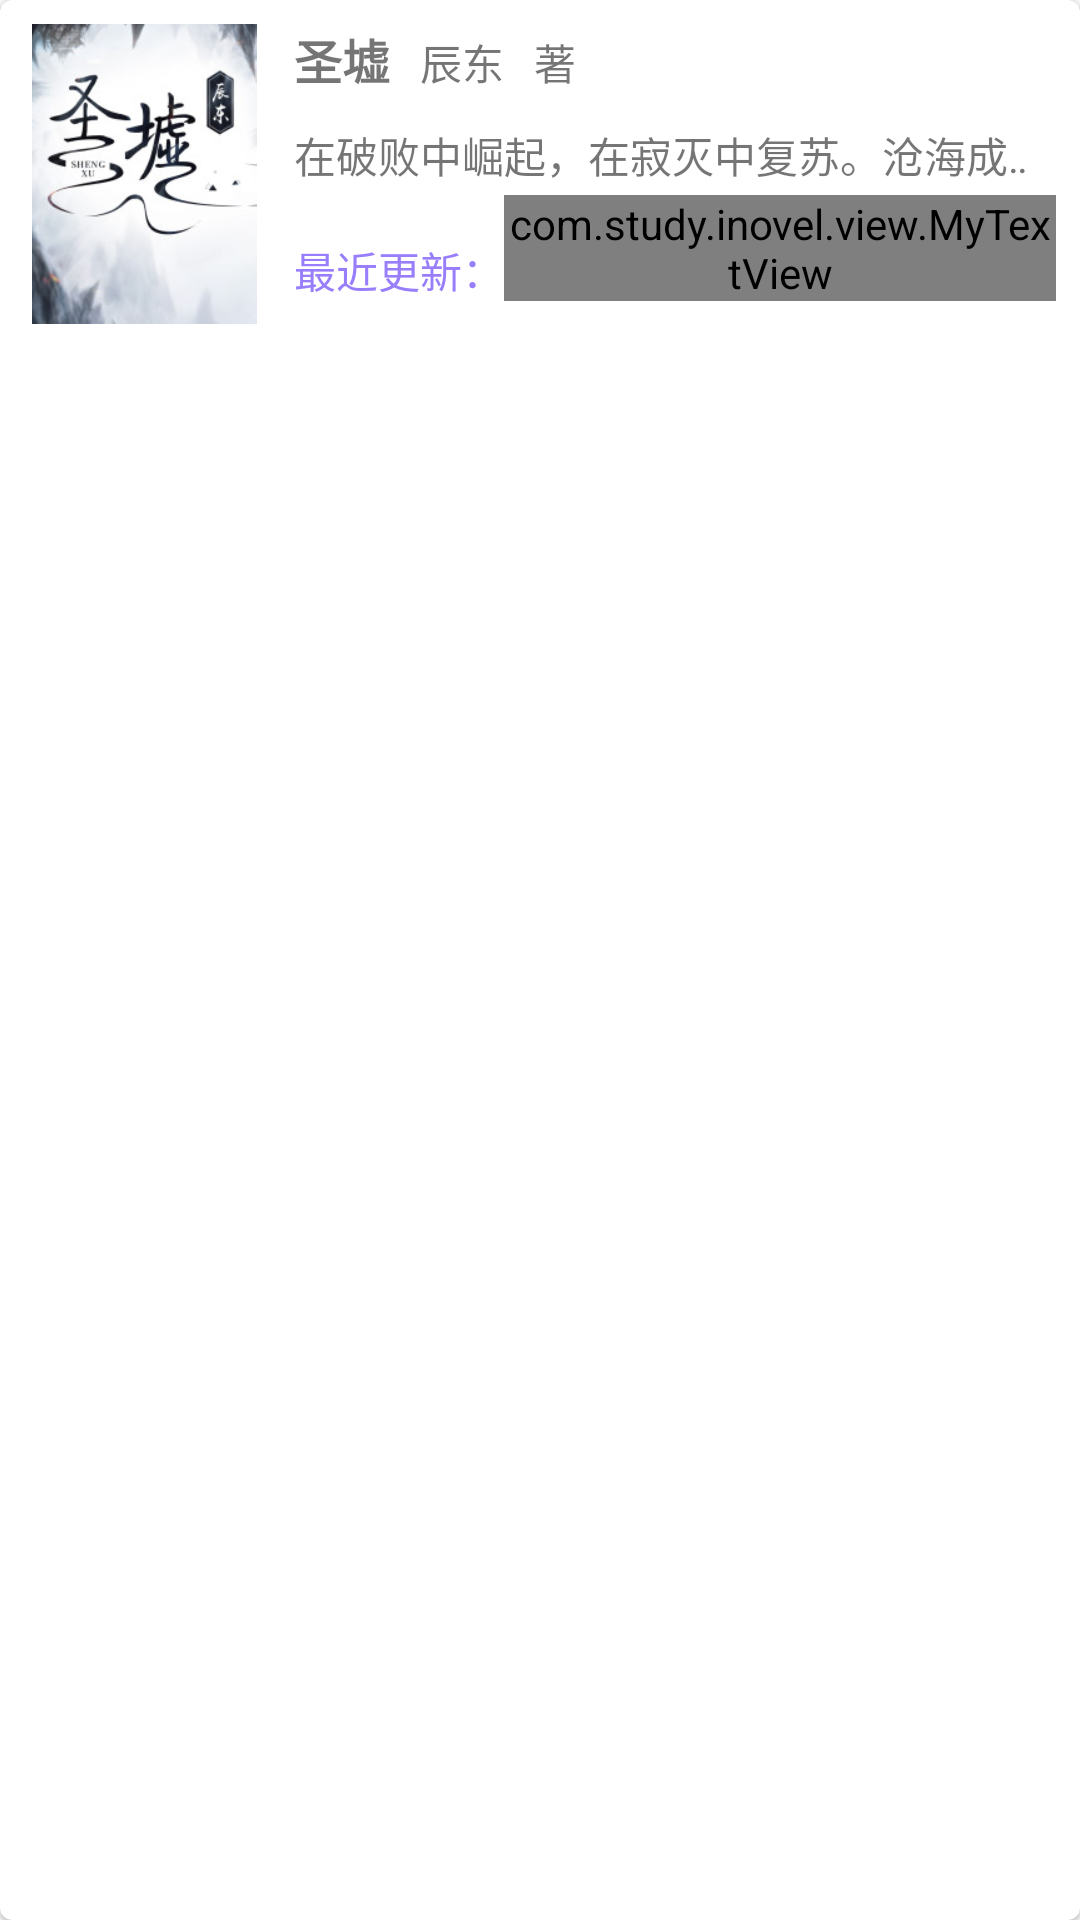

The Android layout XML behind this screen, and the referenced resources:
<!-- AndroidManifest.xml: application theme AppTheme.NoActionBar -->
<!-- res/layout/book_item.xml -->
<?xml version="1.0" encoding="utf-8"?>
<android.support.v7.widget.CardView
    xmlns:android="http://schemas.android.com/apk/res/android"
    xmlns:app="http://schemas.android.com/apk/res-auto"
    android:layout_height="96dp"
    android:layout_width="match_parent"

    android:foreground="?android:attr/selectableItemBackground"
    app:cardCornerRadius="4dp"
    app:cardElevation="1dp"
    app:cardPreventCornerOverlap="true"
    android:layout_marginTop="8dp"
    android:layout_marginLeft="8dp"
    android:layout_marginRight="8dp">
    <LinearLayout
        android:paddingLeft="8dp"
        android:paddingRight="8dp"
        android:orientation="horizontal"
        android:layout_width="match_parent"
        android:layout_height="wrap_content">
        <ImageView
            android:layout_marginTop="8dp"
            android:layout_marginBottom="8dp"
            android:id="@+id/book_img"
            android:layout_width="80dp"
            android:layout_height="100dp"
            android:src="@drawable/bookimg"/>
        <LinearLayout
            android:layout_marginBottom="8dp"
            android:orientation="vertical"
            android:layout_width="wrap_content"
            android:layout_height="match_parent">
            <LinearLayout
                android:layout_marginTop="8dp"
                android:layout_width="wrap_content"
                android:layout_height="wrap_content">
                <TextView
                    android:paddingLeft="10dp"
                    android:id="@+id/book_name"
                    android:layout_width="wrap_content"
                    android:layout_height="wrap_content"
                    android:textSize="16sp"
                    android:textStyle="bold"
                    android:text="圣墟"/>
                <TextView
                android:paddingLeft="10dp"
                android:id="@+id/author"
                android:layout_width="wrap_content"
                android:layout_height="wrap_content"
                android:text="辰东"/>
                <TextView
                    android:paddingLeft="10dp"
                    android:layout_width="wrap_content"
                    android:layout_height="wrap_content"
                    android:text="著"/>
            </LinearLayout>
            <TextView
                android:layout_marginTop="10dp"
                android:layout_marginLeft="10dp"
                android:id="@+id/info"
                android:layout_width="wrap_content"
                android:layout_height="wrap_content"
                android:ellipsize="marquee"
                android:singleLine="true"
                android:text="在破败中崛起，在寂灭中复苏。沧海成尘，雷电枯竭……"/>
            <LinearLayout
                android:paddingLeft="10dp"
                android:layout_marginTop="3dp"
                android:layout_width="wrap_content"
                android:layout_height="wrap_content">
                <TextView
                    android:layout_gravity="bottom"
                    android:layout_width="wrap_content"
                    android:layout_height="wrap_content"
                    android:textColor="@color/updateTextColor"
                    android:text="最近更新："/>
                <com.study.inovel.view.MyTextView
                    android:layout_gravity="bottom"
                    android:id="@+id/update_title"
                    android:layout_width="wrap_content"
                    android:layout_height="wrap_content"

                    android:singleLine="true"
                    android:textColor="@color/updateTextColor"
                    android:text="第三百零六章 难解"/>
            </LinearLayout>

            <LinearLayout
                android:paddingLeft="10dp"
                android:layout_marginTop="3dp"
                android:layout_width="wrap_content"
                android:layout_height="wrap_content">
                <TextView
                    android:layout_gravity="bottom"
                    android:layout_width="wrap_content"
                    android:layout_height="wrap_content"
                    android:textColor="@color/updateTextColor"
                    android:text="更新时间："/>
                <TextView
                    android:layout_gravity="bottom"
                    android:id="@+id/update_time"
                    android:layout_width="wrap_content"
                    android:layout_height="wrap_content"
                    android:textColor="@color/updateTextColor"
                    android:singleLine="true"
                    android:text="今天18:16更新"/>
            </LinearLayout>
        </LinearLayout>
    </LinearLayout>

</android.support.v7.widget.CardView>
<!-- resources referenced by this layout -->
<resources>
  <color name="updateTextColor">#997efc</color>
  <!-- drawable bookimg: jpg bitmap (drawable, 12704 bytes) -->
  <style name="AppTheme.NoActionBar">
          <item name="windowActionBar">false</item>
          <item name="windowNoTitle">true</item>
      </style>
</resources>
